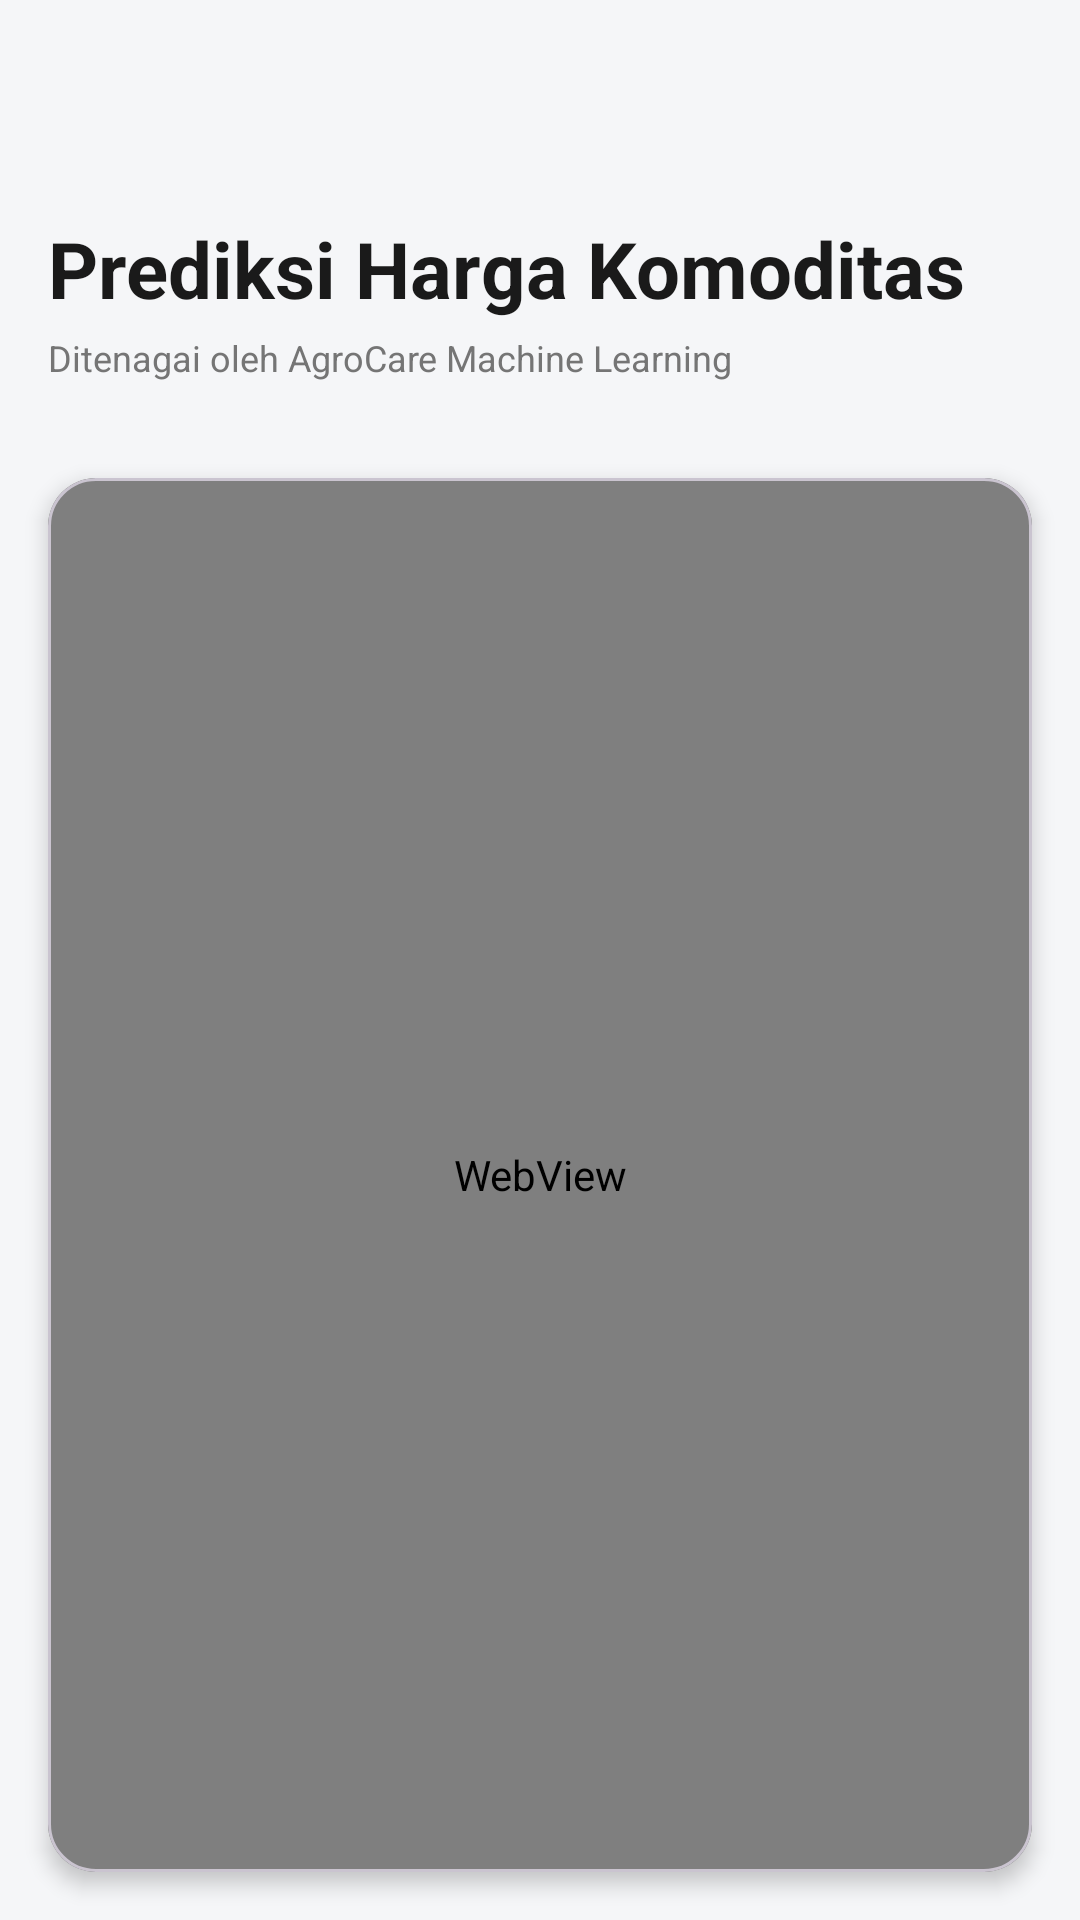

Android layout source for this screen:
<!-- AndroidManifest.xml: application theme Theme.AgroCare -->
<!-- res/layout/fragment_grafikprediksi.xml -->
<?xml version="1.0" encoding="utf-8"?>
<androidx.constraintlayout.widget.ConstraintLayout xmlns:android="http://schemas.android.com/apk/res/android"
    xmlns:app="http://schemas.android.com/apk/res-auto"
    xmlns:tools="http://schemas.android.com/tools"
    android:layout_width="match_parent"
    android:layout_height="match_parent"
    android:background="@color/background_light">

    <LinearLayout
        android:id="@+id/header"
        android:layout_width="match_parent"
        android:layout_height="wrap_content"
        android:orientation="vertical"
        android:padding="16dp"
        app:layout_constraintTop_toTopOf="parent">

        <ImageView
            android:id="@+id/btnBack"
            android:layout_width="40dp"
            android:layout_height="40dp"
            android:padding="8dp"
            android:background="?attr/selectableItemBackgroundBorderless"
            android:clickable="true"
            android:focusable="true"
            android:src="@drawable/ic_arrow_back"
            app:tint="@color/text_primary" />

        <TextView
            android:layout_width="wrap_content"
            android:layout_height="wrap_content"
            android:layout_marginTop="16dp"
            android:text="Prediksi Harga Komoditas"
            android:textColor="@color/text_primary"
            android:textSize="26sp"
            android:textStyle="bold" />
            
        <TextView
            android:layout_width="wrap_content"
            android:layout_height="wrap_content"
            android:layout_marginTop="4dp"
            android:text="Ditenagai oleh AgroCare Machine Learning"
            android:textColor="@color/text_secondary"
            android:textSize="12sp" />
            
    </LinearLayout>

    <com.google.android.material.card.MaterialCardView
        android:layout_width="match_parent"
        android:layout_height="0dp"
        android:layout_margin="16dp"
        app:cardCornerRadius="16dp"
        app:cardElevation="4dp"
        app:layout_constraintTop_toBottomOf="@id/header"
        app:layout_constraintBottom_toBottomOf="parent">

        <WebView
            android:id="@+id/webView"
            android:layout_width="match_parent"
            android:layout_height="match_parent" />
            
    </com.google.android.material.card.MaterialCardView>

</androidx.constraintlayout.widget.ConstraintLayout>
<!-- resources referenced by this layout -->
<resources>
  <color name="background_light">#F5F6F8</color>
  <color name="text_primary">#1A1A1A</color>
  <color name="text_secondary">#757575</color>
  <style name="Theme.AgroCare" parent="Base.Theme.AgroCare" />
  <style name="Base.Theme.AgroCare" parent="Theme.Material3.DayNight.NoActionBar">
          
          <item name="colorPrimary">@color/primary_green</item>
          <item name="colorOnPrimary">@color/white</item>
          <item name="colorPrimaryContainer">@color/secondary_green</item>
          <item name="colorOnPrimaryContainer">@color/primary_dark_green</item>
  
          <item name="colorSecondary">@color/secondary_green</item>
          <item name="colorOnSecondary">@color/primary_dark_green</item>
  
          <item name="android:windowBackground">@color/background_light</item>
          <item name="android:statusBarColor">@color/primary_green</item>
      </style>
  <color name="primary_green">#388E3C</color>
  <color name="white">#FFFFFF</color>
  <color name="secondary_green">#4CAF50</color>
  <color name="primary_dark_green">#2E7D32</color>
</resources>
